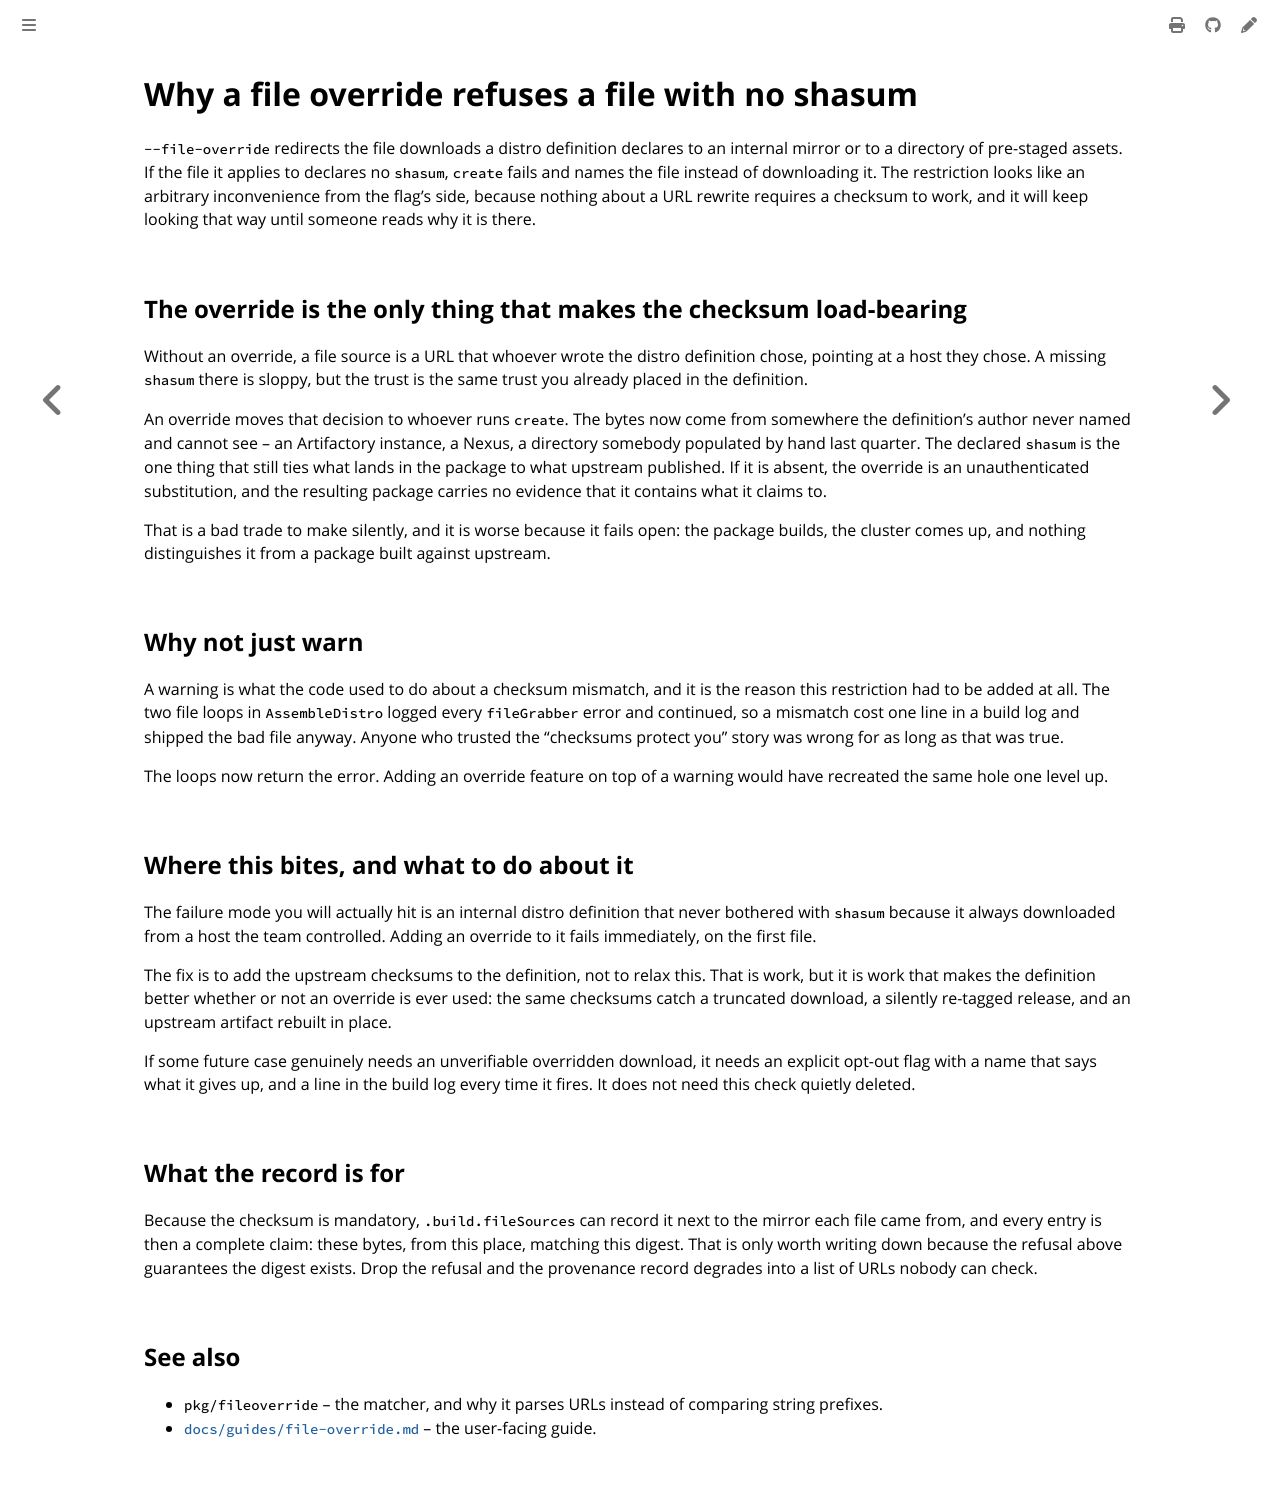

repository: colonel-byte/cargoship · page: agent/choice-file-override-shasum.html · generator: mdbook

# Why a file override refuses a file with no shasum

`--file-override` redirects the file downloads a distro definition declares to an internal mirror or to a directory of pre-staged assets. If the file it applies to declares no `shasum`, `create` fails and names the file instead of downloading it. The restriction looks like an arbitrary inconvenience from the flag's side, because nothing about a URL rewrite requires a checksum to work, and it will keep looking that way until someone reads why it is there.

## The override is the only thing that makes the checksum load-bearing

Without an override, a file source is a URL that whoever wrote the distro definition chose, pointing at a host they chose. A missing `shasum` there is sloppy, but the trust is the same trust you already placed in the definition.

An override moves that decision to whoever runs `create`. The bytes now come from somewhere the definition's author never named and cannot see -- an Artifactory instance, a Nexus, a directory somebody populated by hand last quarter. The declared `shasum` is the one thing that still ties what lands in the package to what upstream published. If it is absent, the override is an unauthenticated substitution, and the resulting package carries no evidence that it contains what it claims to.

That is a bad trade to make silently, and it is worse because it fails open: the package builds, the cluster comes up, and nothing distinguishes it from a package built against upstream.

## Why not just warn

A warning is what the code used to do about a checksum mismatch, and it is the reason this restriction had to be added at all. The two file loops in `AssembleDistro` logged every `fileGrabber` error and continued, so a mismatch cost one line in a build log and shipped the bad file anyway. Anyone who trusted the "checksums protect you" story was wrong for as long as that was true.

The loops now return the error. Adding an override feature on top of a warning would have recreated the same hole one level up.

## Where this bites, and what to do about it

The failure mode you will actually hit is an internal distro definition that never bothered with `shasum` because it always downloaded from a host the team controlled. Adding an override to it fails immediately, on the first file.

The fix is to add the upstream checksums to the definition, not to relax this. That is work, but it is work that makes the definition better whether or not an override is ever used: the same checksums catch a truncated download, a silently re-tagged release, and an upstream artifact rebuilt in place.

If some future case genuinely needs an unverifiable overridden download, it needs an explicit opt-out flag with a name that says what it gives up, and a line in the build log every time it fires. It does not need this check quietly deleted.

## What the record is for

Because the checksum is mandatory, `.build.fileSources` can record it next to the mirror each file came from, and every entry is then a complete claim: these bytes, from this place, matching this digest. That is only worth writing down because the refusal above guarantees the digest exists. Drop the refusal and the provenance record degrades into a list of URLs nobody can check.

## See also

- `pkg/fileoverride` -- the matcher, and why it parses URLs instead of comparing string prefixes.
- [`docs/guides/file-override.md`](../guides/file-override.md) -- the user-facing guide.
